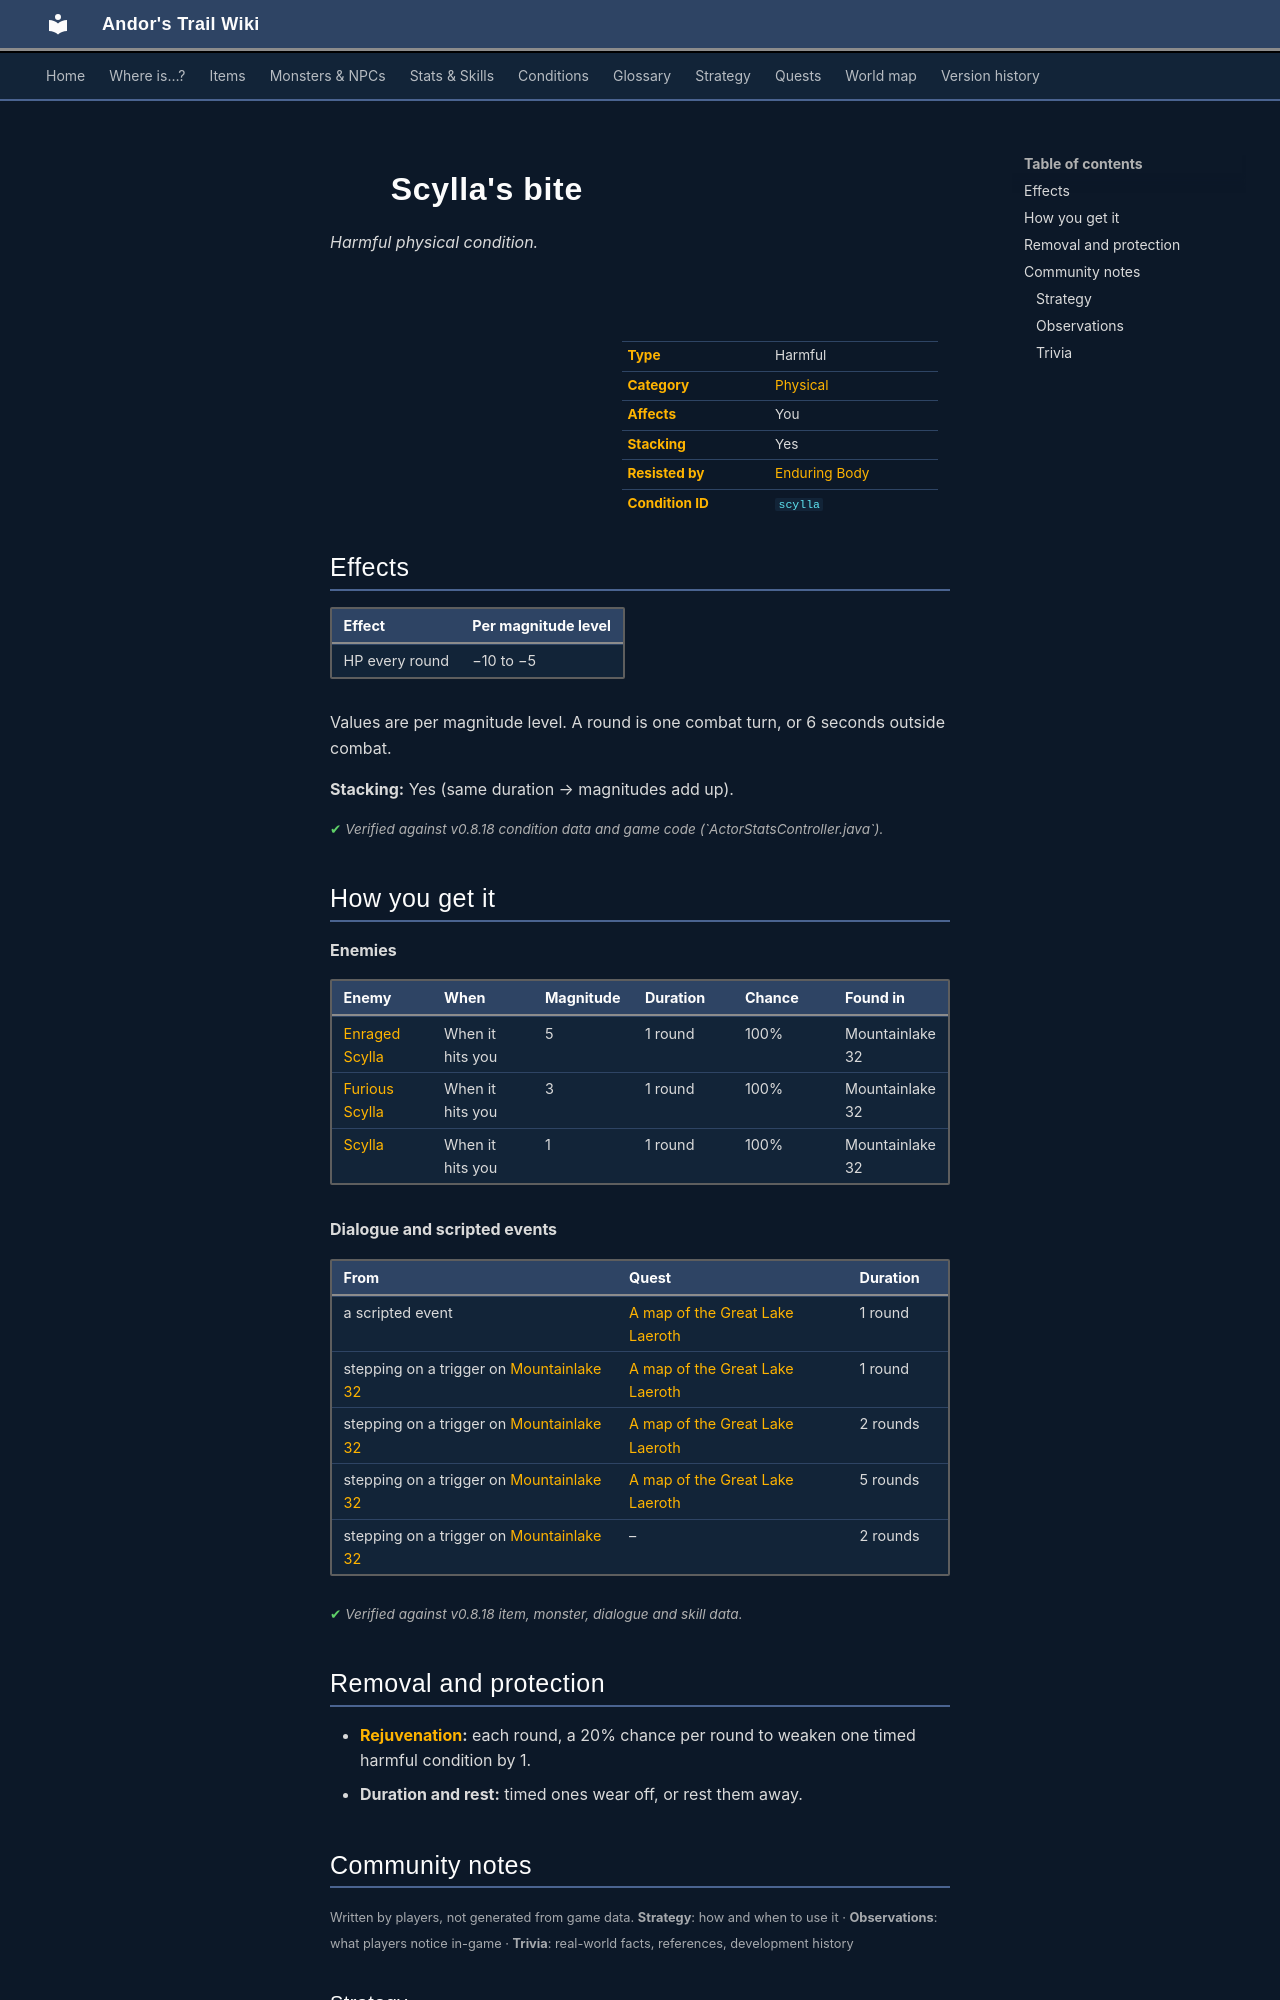

repository: asdfghjkl628/Andor-s-Trail-Wikiiii · page: conditions/scylla/index.html · generator: mkdocs

---
description: "Scylla's bite is a harmful physical condition in Andor's Trail: −10 to −5 HP per round. Caused by: enemies, dialogue and events."
---

# ![](../assets/icons/conditions/actorconditions_1_83.png){ .sprite } Scylla's bite

*Harmful physical condition.*

<div class="infobox" markdown>

<p class="ib-img"><img class="sprite" src="../../assets/icons/conditions/actorconditions_1_83.png" alt=""></p>

| | |
|---|---|
| **Type** | Harmful |
| **Category** | [Physical](index.md#categories-and-resistance) |
| **Affects** | You |
| **Stacking** | Yes |
| **Resisted by** | [Enduring Body](../skills/resistancePhysical.md) |
| **Condition ID** | `scylla` |

</div>

## Effects

| Effect | Per magnitude level |
|---|---|
| HP every round | −10 to −5 |

Values are per magnitude level. A round is one combat turn, or 6 seconds outside combat.

**Stacking:** Yes (same duration → magnitudes add up).


<p class="verified">Verified against v0.8.18 condition data and game code (`ActorStatsController.java`).</p>

## How you get it

**Enemies**

| Enemy | When | Magnitude | Duration | Chance | Found in |
|---|---|---|---|---|---|
| [Enraged Scylla](../monsters/scylla_c1.md) | When it hits you | 5 | 1 round | 100% | Mountainlake 32 |
| [Furious Scylla](../monsters/scylla_b1.md) | When it hits you | 3 | 1 round | 100% | Mountainlake 32 |
| [Scylla](../monsters/scylla_1.md) | When it hits you | 1 | 1 round | 100% | Mountainlake 32 |

**Dialogue and scripted events**

| From | Quest | Duration |
|---|---|---|
| a scripted event | [A map of the Great Lake Laeroth](../quests/lake_map.md#stage-60) | 1 round |
| stepping on a trigger on [Mountainlake 32](../maps/mountainlake32.md) | [A map of the Great Lake Laeroth](../quests/lake_map.md#stage-60) | 1 round |
| stepping on a trigger on [Mountainlake 32](../maps/mountainlake32.md) | [A map of the Great Lake Laeroth](../quests/lake_map.md#stage-62) | 2 rounds |
| stepping on a trigger on [Mountainlake 32](../maps/mountainlake32.md) | [A map of the Great Lake Laeroth](../quests/lake_map.md#stage-66) | 5 rounds |
| stepping on a trigger on [Mountainlake 32](../maps/mountainlake32.md) | – | 2 rounds |


<p class="verified">Verified against v0.8.18 item, monster, dialogue and skill data.</p>

## Removal and protection

- **[Rejuvenation](../skills/rejuvenation.md):** each round, a 20% chance per round to weaken one timed harmful condition by 1.
- **Duration and rest:** timed ones wear off, or rest them away.


## Community notes

<small>Written by players, not generated from game data. **Strategy**: how and when to use it · **Observations**: what players notice in-game · **Trivia**: real-world facts, references, development history</small>

### Strategy

*No notes yet. Contributions are welcome: [add a note](https://github.com/asdfghjkl628/Andor-s-Trail-Wikiiii/new/main/notes/conditions?filename=scylla.md&value=%23%23%20Strategy%0A%0A%3C%21--%20how%20and%20when%20to%20use%20it%20--%3E%0A%0A%23%23%20Observations%0A%0A%3C%21--%20what%20players%20notice%20in-game%20--%3E%0A%0A%23%23%20Trivia%0A%0A%3C%21--%20real-world%20facts%2C%20references%2C%20development%20history%20--%3E%0A).*

### Observations

*No notes yet. Contributions are welcome: [add a note](https://github.com/asdfghjkl628/Andor-s-Trail-Wikiiii/new/main/notes/conditions?filename=scylla.md&value=%23%23%20Strategy%0A%0A%3C%21--%20how%20and%20when%20to%20use%20it%20--%3E%0A%0A%23%23%20Observations%0A%0A%3C%21--%20what%20players%20notice%20in-game%20--%3E%0A%0A%23%23%20Trivia%0A%0A%3C%21--%20real-world%20facts%2C%20references%2C%20development%20history%20--%3E%0A).*
